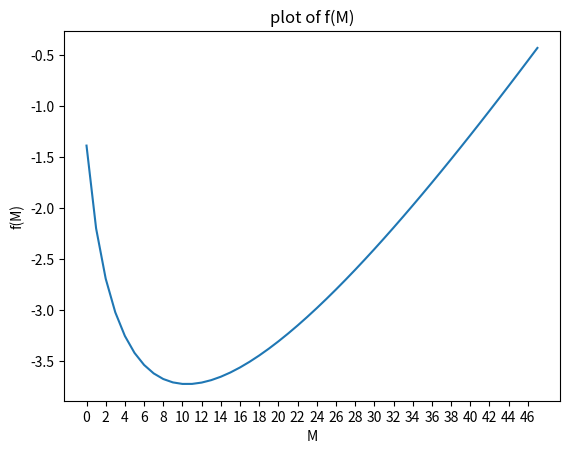

Here is the Python script that generated this plot:
import numpy as np
import matplotlib.pyplot as plt
def smallFunc(m):
    return 1/6 * float(m) * (m - 1)/(m+2) - 2 * np.log(m + 2)
M = list(range(48))
print(M)
fM = list(map(smallFunc, M))
print(fM)
plt.plot(M,fM)
plt.xticks(M[::2])
plt.xlabel('M')
plt.ylabel('f(M)')
plt.title('plot of f(M)')
nameFile = "./fM.png"
plt.savefig(nameFile)
plt.show()